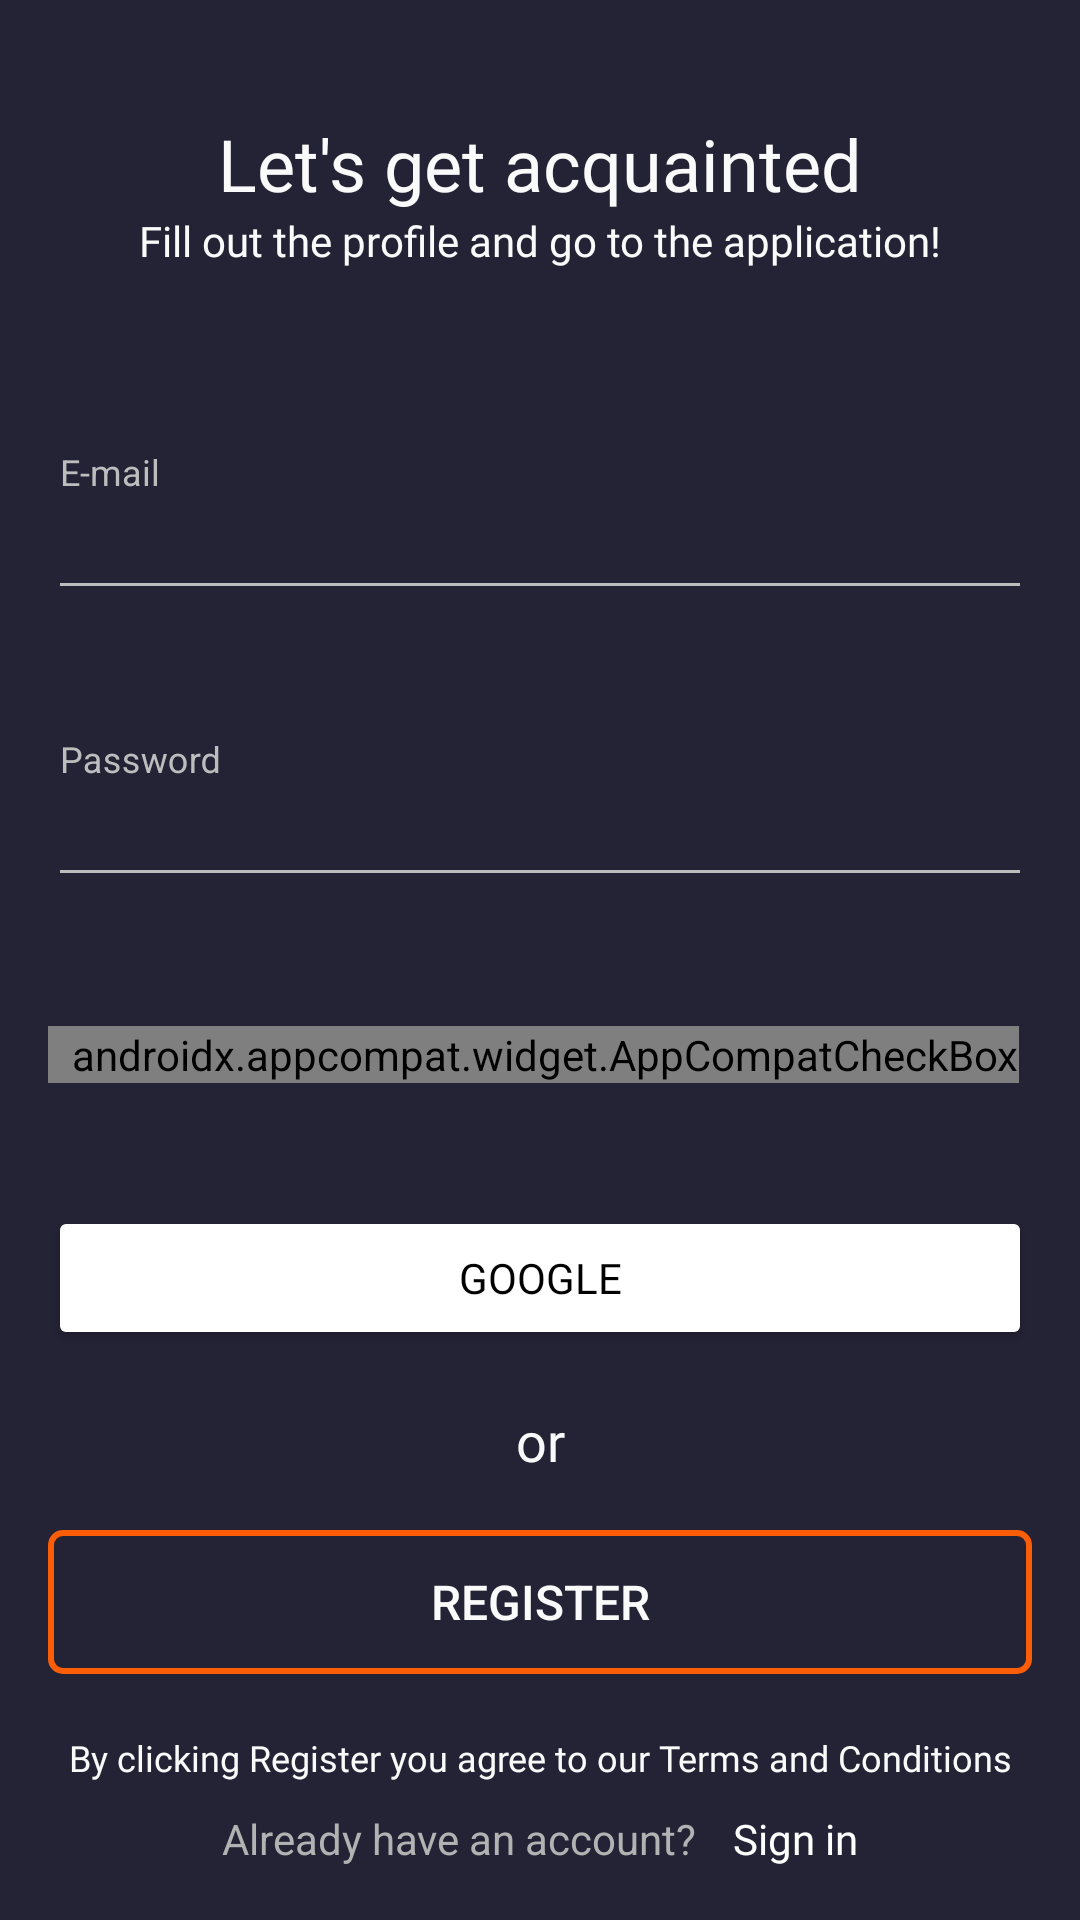

Layout XML and referenced resources for this Android screen:
<!-- AndroidManifest.xml: application theme Theme.MyProfile -->
<!-- res/layout/activity_sign_up.xml -->
<?xml version="1.0" encoding="utf-8"?>
<androidx.constraintlayout.widget.ConstraintLayout xmlns:android="http://schemas.android.com/apk/res/android"
    xmlns:app="http://schemas.android.com/apk/res-auto"
    xmlns:tools="http://schemas.android.com/tools"
    android:layout_width="match_parent"
    android:layout_height="match_parent"
    android:background="@color/steel_gray">

    <androidx.constraintlayout.widget.Guideline
        android:id="@+id/horizontalGuideline_activitySignUp_010"
        android:layout_width="wrap_content"
        android:layout_height="wrap_content"
        android:orientation="horizontal"
        app:layout_constraintGuide_percent="0.1" />

    <androidx.constraintlayout.widget.Guideline
        android:id="@+id/horizontalGuideline_activitySignUp_020"
        android:layout_width="wrap_content"
        android:layout_height="wrap_content"
        android:orientation="horizontal"
        app:layout_constraintGuide_percent="0.2" />

    <androidx.constraintlayout.widget.Guideline
        android:id="@+id/horizontalGuideline_activitySignUp_060"
        android:layout_width="wrap_content"
        android:layout_height="wrap_content"
        android:orientation="horizontal"
        app:layout_constraintGuide_percent="0.6" />

    <androidx.constraintlayout.widget.Guideline
        android:id="@+id/horizontalGuideline_activitySignUp_090"
        android:layout_width="wrap_content"
        android:layout_height="wrap_content"
        android:orientation="horizontal"
        app:layout_constraintGuide_percent="0.9" />

    <androidx.appcompat.widget.AppCompatTextView
        android:id="@+id/textViewLetsGetAcquainted"
        style="@style/widthHeightIsWrapContent"

        android:text="@string/let_s_get_a"
        android:textAlignment="center"
        android:textAppearance="@style/textViewLetsGetAcquaintedTextAppearance"

        app:layout_constraintBottom_toTopOf="@+id/textViewFillOutProfile"
        app:layout_constraintEnd_toEndOf="parent"
        app:layout_constraintStart_toStartOf="parent"
        app:layout_constraintTop_toTopOf="@id/horizontalGuideline_activitySignUp_010" />

    <androidx.appcompat.widget.AppCompatTextView
        android:id="@+id/textViewFillOutProfile"
        style="@style/widthHeightIsWrapContent"

        android:text="@string/fill_out_the_profile"
        android:textAlignment="center"
        android:textAppearance="@style/textViewLFillOutTextAppearance"

        app:layout_constraintBottom_toTopOf="@id/horizontalGuideline_activitySignUp_010"
        app:layout_constraintEnd_toEndOf="parent"
        app:layout_constraintStart_toStartOf="parent"
        app:layout_constraintTop_toBottomOf="@+id/textViewLetsGetAcquainted" />

    <com.google.android.material.textfield.TextInputLayout
        android:id="@+id/textInputLayoutEmail"
        android:layout_width="match_parent"
        android:layout_height="wrap_content"
        android:layout_marginHorizontal="@dimen/dimension_16dp"

        android:backgroundTint="@color/silver"
        android:hint="@string/email"
        android:textColorHint="@color/silver"
        app:errorEnabled="true"
        app:errorTextColor="@color/error"
        app:expandedHintEnabled="false"
        app:hintTextColor="@color/silver"

        app:layout_constraintBottom_toTopOf="@id/textInputLayoutPassword"
        app:layout_constraintEnd_toEndOf="parent"
        app:layout_constraintStart_toStartOf="parent"
        app:layout_constraintTop_toTopOf="@id/horizontalGuideline_activitySignUp_020">

        <androidx.appcompat.widget.AppCompatEditText
            android:id="@+id/textInputEmail"
            android:layout_width="match_parent"
            android:layout_height="wrap_content"

            android:inputType="textEmailAddress"
            android:textColor="@color/alabaster"
            android:textSize="@dimen/text_18sp" />

    </com.google.android.material.textfield.TextInputLayout>

    <com.google.android.material.textfield.TextInputLayout
        android:id="@+id/textInputLayoutPassword"
        android:layout_width="match_parent"
        android:layout_height="wrap_content"
        android:layout_marginHorizontal="@dimen/dimension_16dp"

        android:hint="@string/password"
        android:textColorHint="@color/silver"
        app:errorEnabled="true"
        app:errorTextColor="@color/error"
        app:expandedHintEnabled="false"
        app:hintTextColor="@color/silver"

        app:layout_constraintBottom_toTopOf="@id/checkBoxRememberMe"
        app:layout_constraintEnd_toEndOf="parent"
        app:layout_constraintStart_toStartOf="parent"
        app:layout_constraintTop_toBottomOf="@id/textInputLayoutEmail">

        <androidx.appcompat.widget.AppCompatEditText
            android:id="@+id/textInputPassword"
            android:layout_width="match_parent"
            android:layout_height="wrap_content"

            android:inputType="textPassword"
            android:textColor="@color/alabaster"
            android:textSize="@dimen/text_18sp" />

    </com.google.android.material.textfield.TextInputLayout>

    <androidx.appcompat.widget.AppCompatCheckBox
        android:id="@+id/checkBoxRememberMe"
        style="@style/widthHeightIsWrapContent"

        android:button="@drawable/checkbox"
        android:buttonTint="@color/alabaster"
        android:checked="true"
        android:paddingStart="@dimen/dimension_8dp"
        android:text="@string/remember_me"
        android:textAppearance="@style/checkBoxRememberMeTextAppearance"
        android:textColor="@color/bombay"

        app:layout_constraintBottom_toBottomOf="@id/horizontalGuideline_activitySignUp_060"
        app:layout_constraintStart_toStartOf="@id/textInputLayoutPassword"
        app:layout_constraintTop_toBottomOf="@id/textInputLayoutPassword"
        tools:ignore="RtlSymmetry" />

    
    <androidx.appcompat.widget.AppCompatButton
        android:id="@+id/buttonSignInWithGoogle"
        android:layout_width="match_parent"
        android:layout_height="@dimen/dimension_48dp"
        android:layout_marginHorizontal="@dimen/dimension_16dp"

        android:backgroundTint="@color/white"
        android:fontFamily="@font/opensans_semi_bold"
        android:letterSpacing="0"
        android:text="@string/google"
        android:textColor="@color/black"
        app:icon="@drawable/google_logo"
        app:iconGravity="textStart"
        app:iconPadding="@dimen/dimension_24dp"

        app:layout_constraintBottom_toTopOf="@id/textViewOr"
        app:layout_constraintEnd_toEndOf="parent"
        app:layout_constraintStart_toStartOf="parent"
        app:layout_constraintTop_toBottomOf="@id/horizontalGuideline_activitySignUp_060" />

    <androidx.appcompat.widget.AppCompatTextView
        android:id="@+id/textViewOr"
        style="@style/widthHeightIsWrapContent"

        android:text="@string/or"
        android:textAlignment="center"
        android:textAppearance="@style/textViewOrTextAppearance"

        app:layout_constraintBottom_toTopOf="@id/buttonRegister"
        app:layout_constraintEnd_toEndOf="parent"
        app:layout_constraintStart_toStartOf="parent"
        app:layout_constraintTop_toBottomOf="@id/buttonSignInWithGoogle" />

    <androidx.appcompat.widget.AppCompatButton
        android:id="@+id/buttonRegister"
        android:layout_width="match_parent"
        android:layout_height="wrap_content"
        android:layout_marginHorizontal="@dimen/dimension_16dp"

        android:background="@drawable/selector_button_register"
        android:text="@string/register"
        android:textColor="@color/alabaster"

        android:textSize="@dimen/text_16sp"
        app:backgroundTint="@null"

        app:layout_constraintBottom_toBottomOf="@id/horizontalGuideline_activitySignUp_090"
        app:layout_constraintEnd_toEndOf="parent"
        app:layout_constraintStart_toStartOf="parent"
        app:layout_constraintTop_toBottomOf="@id/textViewOr" />

    <androidx.appcompat.widget.AppCompatTextView
        android:id="@+id/textViewTermAndCondition"
        android:layout_width="wrap_content"
        android:layout_height="wrap_content"
        android:layout_marginHorizontal="@dimen/dimension_16dp"

        android:fontFamily="@font/opensans_regular"
        android:text="@string/by_clicking"
        android:textAlignment="center"
        android:textAppearance="@style/textViewTermAndConditionTextAppearance"

        app:layout_constraintBottom_toTopOf="@id/textViewAlreadyHaveAccount"
        app:layout_constraintEnd_toEndOf="parent"
        app:layout_constraintStart_toStartOf="parent"
        app:layout_constraintTop_toTopOf="@id/horizontalGuideline_activitySignUp_090" />

    <androidx.appcompat.widget.AppCompatTextView
        android:id="@+id/textViewAlreadyHaveAccount"
        android:layout_width="wrap_content"
        android:layout_height="wrap_content"
        android:layout_marginTop="@dimen/dimension_8dp"
        android:layout_marginBottom="@dimen/dimension_16dp"

        android:gravity="center"
        android:text="@string/already_have"
        android:textAlignment="center"
        android:textColor="@color/bombay"
        android:textSize="@dimen/text_14sp"

        app:layout_constraintBottom_toBottomOf="parent"
        app:layout_constraintEnd_toStartOf="@id/textViewSignIn"
        app:layout_constraintHorizontal_chainStyle="packed"
        app:layout_constraintStart_toStartOf="parent"
        app:layout_constraintTop_toBottomOf="@id/textViewTermAndCondition" />

    <androidx.appcompat.widget.AppCompatTextView
        android:id="@+id/textViewSignIn"
        android:layout_width="wrap_content"
        android:layout_height="wrap_content"
        android:layout_marginStart="@dimen/dimension_12dp"

        android:fontFamily="@font/opensans_semi_bold"
        android:text="@string/sign_in"
        android:textAlignment="center"
        android:textColor="@color/white"
        android:textSize="@dimen/text_14sp"

        app:layout_constraintEnd_toEndOf="parent"
        app:layout_constraintStart_toEndOf="@id/textViewAlreadyHaveAccount"
        app:layout_constraintTop_toTopOf="@id/textViewAlreadyHaveAccount" />

</androidx.constraintlayout.widget.ConstraintLayout>
<!-- resources referenced by this layout -->
<resources>
  <color name="alabaster">#FFFAFAFA</color>
  <color name="black">#FF000000</color>
  <color name="bombay">#B2B2B3</color>
  <color name="error">#B00020</color>
  <color name="silver">#BDBDBD</color>
  <color name="steel_gray">#FF242235</color>
  <color name="white">#FFFFFFFF</color>
  <dimen name="dimension_12dp">12dp</dimen>
  <dimen name="dimension_16dp">16dp</dimen>
  <dimen name="dimension_24dp">24dp</dimen>
  <dimen name="dimension_48dp">48dp</dimen>
  <dimen name="dimension_8dp">8dp</dimen>
  <dimen name="text_14sp">14sp</dimen>
  <dimen name="text_16sp">16sp</dimen>
  <dimen name="text_18sp">18sp</dimen>
  <!-- drawable checkbox (drawable) -->
  <selector xmlns:android="http://schemas.android.com/apk/res/android">
      <item android:drawable="@drawable/checkbox_unchecked" android:state_checked="false" />
      <item android:drawable="@drawable/checkbox_checked" android:state_checked="true" />
  </selector>
  <string name="already_have">Already have an account?</string>
  <string name="by_clicking">By clicking Register you agree to our Terms and Conditions</string>
  <string name="email">E-mail</string>
  <string name="fill_out_the_profile">Fill out the profile and go to the application!</string>
  <string name="google">google</string>
  <string name="let_s_get_a">Let\'s get acquainted</string>
  <string name="or">or</string>
  <string name="password">Password</string>
  <string name="register">register</string>
  <string name="remember_me">Remember me</string>
  <string name="sign_in">Sign in</string>
  <style name="checkBoxRememberMeTextAppearance">
          <item name="android:textSize">@dimen/text_14sp</item>
      </style>
  <style name="textViewLFillOutTextAppearance">
          <item name="android:fontFamily">@font/opensans_regular</item>
          <item name="android:textColor">@color/alabaster</item>
          <item name="android:textSize">@dimen/text_14sp</item>
      </style>
  <style name="textViewLetsGetAcquaintedTextAppearance">
          <item name="android:fontFamily">@font/opensans_semi_bold</item>
          <item name="android:textColor">@color/alabaster</item>
          <item name="android:textSize">@dimen/text_24sp</item>
      </style>
  <style name="textViewOrTextAppearance">
          <item name="android:fontFamily">@font/opensans_semi_bold</item>
          <item name="android:textColor">@color/alabaster</item>
          <item name="android:textSize">@dimen/text_18sp</item>
      </style>
  <style name="textViewTermAndConditionTextAppearance">
          <item name="android:textColor">@color/alabaster</item>
          <item name="android:textSize">@dimen/text_12sp</item>
      </style>
  <style name="widthHeightIsWrapContent">
          <item name="android:layout_width">wrap_content</item>
          <item name="android:layout_height">wrap_content</item>
      </style>
  <!-- drawable button_register_disabled (drawable) -->
  <shape xmlns:android="http://schemas.android.com/apk/res/android"
      android:shape="rectangle">
  
      <corners android:radius="@dimen/corner_radius" />
  
      <stroke
          android:width="2dp"
          android:color="@color/orange" />
  
      <solid android:color="@color/half_transparent_gray" />
  
  </shape>
  <!-- drawable button_register_plain (drawable) -->
  <shape xmlns:android="http://schemas.android.com/apk/res/android"
      android:shape="rectangle">
  
      <corners android:radius="@dimen/corner_radius" />
  
      <stroke
          android:width="2dp"
          android:color="@color/orange" />
  
  </shape>
  <dimen name="text_24sp">24sp</dimen>
  <dimen name="text_12sp">12sp</dimen>
  <dimen name="corner_radius">4dp</dimen>
  <color name="orange">#FB5E06</color>
  <color name="half_transparent_gray">#1A808080</color>
  <color name="half_transparent_cerulean">#4000ADEF</color>
</resources>
